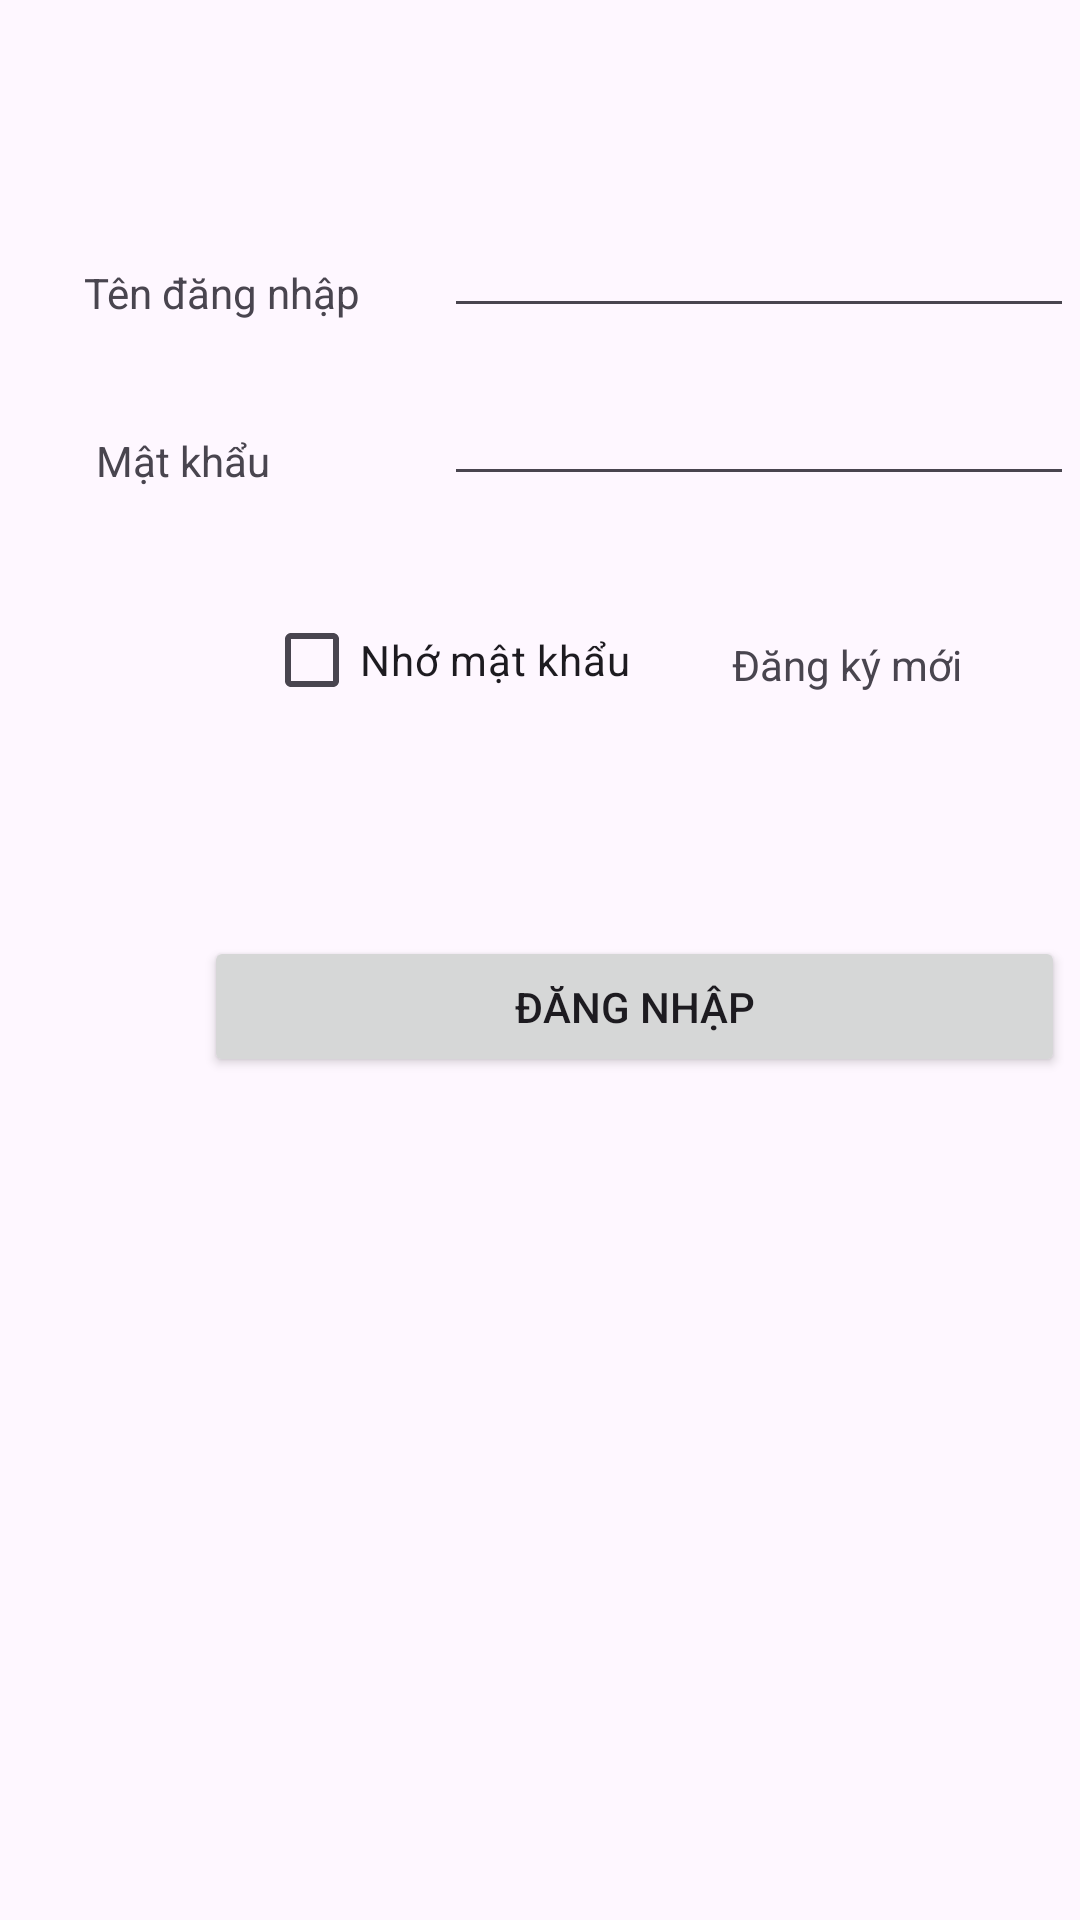

Here is an Android app screen rendered from its layout file. Give the layout XML and the strings, colors and styles it references.
<!-- AndroidManifest.xml: application theme Theme.Doanhuynhvanthuancntt2 -->
<!-- res/layout/activity_login.xml -->
<?xml version="1.0" encoding="utf-8"?>
<androidx.constraintlayout.widget.ConstraintLayout xmlns:android="http://schemas.android.com/apk/res/android"
    xmlns:app="http://schemas.android.com/apk/res-auto"
    xmlns:tools="http://schemas.android.com/tools"
    android:id="@+id/main"
    android:layout_width="match_parent"
    android:layout_height="match_parent"
    tools:context=".LoginActivity">

    <TextView
        android:id="@+id/textView15"
        android:layout_width="wrap_content"
        android:layout_height="wrap_content"
        android:layout_marginStart="28dp"
        android:layout_marginTop="88dp"
        android:text="Tên đăng nhập"
        app:layout_constraintStart_toStartOf="parent"
        app:layout_constraintTop_toTopOf="parent" />

    <EditText
        android:id="@+id/txtuser"
        android:layout_width="wrap_content"
        android:layout_height="wrap_content"
        android:layout_marginStart="148dp"
        android:layout_marginTop="68dp"
        android:ems="10"
        android:inputType="text"
        app:layout_constraintStart_toStartOf="parent"
        app:layout_constraintTop_toTopOf="parent" />

    <TextView
        android:id="@+id/textView16"
        android:layout_width="wrap_content"
        android:layout_height="wrap_content"
        android:layout_marginStart="32dp"
        android:layout_marginTop="144dp"
        android:text="Mật khẩu"
        app:layout_constraintStart_toStartOf="parent"
        app:layout_constraintTop_toTopOf="parent" />

    <EditText
        android:id="@+id/txtpass"
        android:layout_width="wrap_content"
        android:layout_height="wrap_content"
        android:layout_marginStart="148dp"
        android:layout_marginTop="124dp"
        android:ems="10"
        android:inputType="text"
        app:layout_constraintStart_toStartOf="parent"
        app:layout_constraintTop_toTopOf="parent" />

    <CheckBox
        android:id="@+id/ckremember"
        android:layout_width="wrap_content"
        android:layout_height="wrap_content"
        android:layout_marginStart="88dp"
        android:layout_marginTop="196dp"
        android:text="Nhớ mật khẩu"
        app:layout_constraintStart_toStartOf="parent"
        app:layout_constraintTop_toTopOf="parent" />

    <TextView
        android:id="@+id/txtregister"
        android:layout_width="wrap_content"
        android:layout_height="wrap_content"
        android:layout_marginStart="244dp"
        android:layout_marginTop="212dp"
        android:text="Đăng ký mới"
        app:layout_constraintStart_toStartOf="parent"
        app:layout_constraintTop_toTopOf="parent" />

    <Button
        android:id="@+id/btnlogin"
        android:layout_width="287dp"
        android:layout_height="47dp"
        android:layout_marginStart="68dp"
        android:layout_marginTop="312dp"
        android:text="Đăng nhập"
        app:layout_constraintStart_toStartOf="parent"
        app:layout_constraintTop_toTopOf="parent" />

</androidx.constraintlayout.widget.ConstraintLayout>
<!-- resources referenced by this layout -->
<resources>
  <style name="Theme.Doanhuynhvanthuancntt2" parent="Base.Theme.Doanhuynhvanthuancntt2" />
  <style name="Base.Theme.Doanhuynhvanthuancntt2" parent="Theme.Material3.DayNight.NoActionBar">
          
          
      </style>
</resources>
